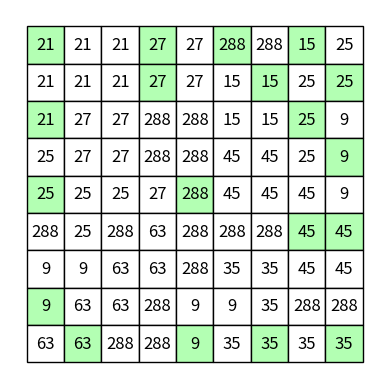

This figure's Python source:
import matplotlib.pyplot as plt
import matplotlib.patches as patches
from matplotlib.patches import Arc
from matplotlib.patches import ConnectionPatch
from mpl_toolkits.axes_grid1.inset_locator import inset_axes
from collections import deque
import numpy as np
import copy

#0 means no number in cell
numbers = [
	[0,0,21,0,0,0,0,0,0],
	[21,0,0,0,27,0,0,25,0], 
	[0,27,0,0,0,15,0,0,9],
	[0,0,0,0,0,0,0,0,0],
	[25,0,0,27,0,45,0,0,9],
	[0,0,0,0,0,0,0,0,0],
	[9,0,0,63,0,0,0,45,0],
	[0,63,0,0,9,0,0,0,288],
	[0,0,0,0,0,0,35,0,0]
]

#1 means green, 0 means white
colors = [
	[1,0,0,1,0,1,0,1,0],
	[0,0,0,1,0,0,1,0,1],
	[1,0,0,0,0,0,0,1,0],
	[0,0,0,0,0,0,0,0,1],
	[1,0,0,0,1,0,0,0,0],
	[0,0,0,0,0,0,0,1,1],
	[0,0,0,0,0,0,0,0,0],
	[1,0,0,0,0,0,0,0,0],
	[0,1,0,0,1,0,1,0,1]
]

#tl means topleft, br means bottom right, tr means top right, bl means bottom left, na means none
curves = [
	["na","na","na","na","na","na","na","na","na"],
	["na","na","na","na","na","na","na","na","na"],
	["na","na","na","na","na","na","na","na","na"],
	["na","na","na","na","na","na","na","na","na"],
	["na","na","na","na","na","na","na","na","na"],
	["na","na","na","na","na","na","na","na","na"],
	["na","na","na","na","na","na","na","na","na"],
	["na","na","na","na","na","na","na","na","na"],
	["na","na","na","na","na","na","na","na","na"]
]


#4x4 example
# numbers = [[3,0,9,0],
# 		   [0,0,0,6],
# 		   [8,0,0,0],
# 		   [0,6,0,24]]

# colors = [[0,1,0,1],
# 		  [0,0,0,0],
# 		  [0,1,0,1],
# 		  [0,0,0,0]]

# curves = [["na","na","na","na"],
# 		  ["na","na","na","na"],
# 		  ["na","na","na","na"],
# 		  ["na","na","na","na"]]


green = (0.7,1,0.7)
white = (1,1,1)
smallPieceArea = (4-np.pi)/4
largePieceArea = np.pi/4
archOptions = ["bl_tr","br_tl"]

class board(object):
	def __init__(self,numbers,colors,curves):
		self.board = []
		self.board_dim = len(numbers)
		self.allPathRecords = []
		for i in range(self.board_dim):
			temp = []
			for j in range(self.board_dim):
				color = green if colors[i][j] == 1 else white
				num = None if numbers[i][j] == 0 else numbers[i][j]
				curve = curves[i][j]
				temp.append({"curve":curve, "color": color, "number":num})
			self.board.append(temp)

	def updateCurve(self,i,j,newCurve):
		self.board[i][j]['curve'] = newCurve

	def getCellNumber(self,i,j):
		return self.board[i][j]['number']

	def getCellColor(self,i,j):
		return self.board[i][j]['color']


	def BuildPaths(self,currentCell,currentPath):
		newPaths = []
		directions = []
		if currentCell["arch"] == "br_tl":
			if "tl" in currentCell['openPoints']:
				directions = [(0,-1),(-1,0),(-1,-1)]
			elif "br" in currentCell['openPoints']:
				directions = [(0,1),(1,0),(1,1)]
			directionsArchMap = {
				(0,-1) : {"arch": "bl_tr", "openPoint": "bl"}, 
				(0,1)  : {"arch": "bl_tr", "openPoint": "tr"}, 
				(-1,0) : {"arch": "bl_tr", "openPoint": "tr"}, 
				(1,0)  : {"arch": "bl_tr", "openPoint": "bl"}, 
				(-1,-1): {"arch": "br_tl", "openPoint": "tl"}, 
				(1,1)  : {"arch": "br_tl", "openPoint": "br"}
			}
		elif currentCell["arch"] == "bl_tr":
			if "bl" in currentCell['openPoints']:
				directions = [(0,-1),(1,0),(1,-1)]
			elif "tr" in currentCell['openPoints']:
				directions = [(0,1),(-1,0),(-1,1)]
			directionsArchMap = {
				(0,-1) : {"arch": "br_tl", "openPoint": "tl"}, 
				(0,1)  : {"arch": "br_tl", "openPoint": "br"}, 
				(-1,0) : {"arch": "br_tl", "openPoint": "tl"}, 
				(1,0)  : {"arch": "br_tl", "openPoint": "br"}, 
				(1,-1) : {"arch": "bl_tr", "openPoint": "bl"}, 
				(-1,1) : {"arch": "bl_tr", "openPoint": "tr"}
			}
			
		for currentOpenPoint in currentCell["openPoints"]:
			currentCell["openPoints"].pop() #Throw away currentOpenPoint since we are closing it now.
			for d in directions:
				new_row = currentCell["row"]+d[0]
				new_col = currentCell["col"]+d[1]

				if 0 <= new_row < self.board_dim and 0 <= new_col < self.board_dim and self.getCellColor(currentCell["row"]+d[0],currentCell["col"]+d[1]) != green:
					copyPath = copy.deepcopy(currentPath)
					visited = {(c["row"],c["col"]) for c in copyPath}
					copyPath.append(currentCell) 
					newOpenPoints = []
					newOpenPoints.append(directionsArchMap[d]["openPoint"])
					newCell = {"row":  currentCell["row"]+d[0], "col": currentCell["col"]+d[1], "arch": directionsArchMap[d]["arch"], "openPoints": newOpenPoints}
					if (new_row,new_col) not in visited: 
						copyPath.append({"row": currentCell["row"]+d[0], "col": currentCell["col"]+d[1], "arch": directionsArchMap[d]["arch"], "openPoints": newOpenPoints})
						newPaths.append(copyPath)
		return newPaths

	def Search(self,source,targetArea):
		source_row, source_col = source[0],source[1]
		source_number = self.getCellNumber(source_row,source_col)
		paths = deque()

		# if source_row == 0:
		# 	paths.append(deque([{"row": source_row, "col": source_col, "arch": "bl_tr", "openPoints": ["bl"]}]))
		# 	paths.append(deque([{"row": source_row, "col": source_col, "arch": "br_tl", "openPoints": ["br"]}]))
		# if source_col == 0:
		# 	paths.append(deque([{"row": source_row, "col": source_col, "arch": "bl_tr", "openPoints": ["tr"]}]))
		# 	paths.append(deque([{"row": source_row, "col": source_col, "arch": "br_tl", "openPoints": ["br"]}]))
		# if source_row == self.board_dim-1:
		# 	paths.append(deque([{"row": source_row, "col": source_col, "arch": "bl_tr", "openPoints": ["tr"]}]))
		# 	paths.append(deque([{"row": source_row, "col": source_col, "arch": "br_tl", "openPoints": ["tl"]}]))
		# if source_col == self.board_dim-1:
		# 	paths.append(deque([{"row": source_row, "col": source_col, "arch": "bl_tr", "openPoints": ["bl"]}]))
		# 	paths.append(deque([{"row": source_row, "col": source_col, "arch": "br_tl", "openPoints": ["tl"]}]))
		# else:
		# 	paths.append(deque([{"row": source_row, "col": source_col, "arch": "bl_tr", "openPoints": ["bl","tr"]}]))
		# 	#paths.append(deque([{"row": source_row, "col": source_col, "arch": "br_tl", "openPoints": ["br","tl"]}]))

		
		paths.append(deque([{"row": source_row, "col": source_col-1, "arch": "br_tl", "openPoints": ["tl"]}]))

		
		maxLen = 240
		maxPathLen = targetArea+1
		i=0
		while paths and i < maxLen:
			i+=1
			currentPath = paths.pop()
			self.allPathRecords.append(copy.deepcopy(currentPath))
			print("\nEXPLORING PATH:  ", currentPath)
			while currentPath:
				currentCell = currentPath.pop()
				if currentCell["openPoints"]:
					print("\tEXPLORING CELL:  ", currentCell)
					print("\t\tFOUND NEW PATHS:  ")
					newPaths = self.BuildPaths(currentCell,currentPath)
					for p in newPaths:
						if len(p)<=maxPathLen:
							print("\t\t\t",p)
							paths.append(p)


		print("\nALL PATH RECORDS")
		for p in self.allPathRecords:
			print("\n",p)




'''
Note: our board is stored row,col but visual draws on the x,y plane. We use j as x and i as y to flip to x,y interpretation for drawing purposes.
'''
def visual(arr,num_rows,num_cols,cell_size=16,cell_color='white',edge_color='black',animate=False):
	ax = plt.gca()
	archs = []
	if animate:
		mngr = plt.get_current_fig_manager()
		mngr.window.geometry('600x600+10+10')
	for i in range(num_rows):
		for j in range(num_cols):
			rect = plt.Rectangle([i*cell_size, j*cell_size], cell_size, cell_size, facecolor=arr[j][i]['color'], edgecolor=edge_color)
			ax.add_patch(rect)
			plt.text(i*cell_size+cell_size/2,j*cell_size+cell_size/2, arr[j][i]['number'],fontsize="12",weight=500,ha="center",va="center")
			if arr[i][j]["curve"] == "bl_tr":
				ax.add_patch(ConnectionPatch((j*cell_size, i*cell_size+cell_size),(j*cell_size+cell_size, i*cell_size),"data",color="red",zorder=2,lw=2))
			elif arr[i][j]["curve"] == "br_tl":
				ax.add_patch(ConnectionPatch((j*cell_size, i*cell_size),(j*cell_size+cell_size, i*cell_size+cell_size),"data",color="red",zorder=2,lw=2))
	ax.axis('off')
	ax.autoscale_view()
	ax.invert_yaxis()
	ax.set_aspect('equal', 'box')
	ax.xaxis.set_major_locator(plt.NullLocator())
	ax.yaxis.set_major_locator(plt.NullLocator())
	if animate:
		plt.show(block=False)
		plt.pause(0.5)
		plt.clf()
	else:
		plt.show()


# b = board(numbers,colors,curves)
# b.Search((8,6),7)


# possibleCurves = b.allPathRecords
# print(possibleCurves)
# print("Number of explored paths: ", len(possibleCurves))

# for p in possibleCurves:
# 	print("\n",p)
# 	newBoard = board(numbers,colors,curves)
# 	for c in p:
# 		newBoard.updateCurve(c["row"],c["col"],c["arch"])
# 	visual(newBoard.board, num_rows=newBoard.board_dim, num_cols=newBoard.board_dim,animate=True)


finalNumbers = [
	[21,21,21,27,27,288,288,15,25],
	[21,21,21,27,27,15,15,25,25], 
	[21,27,27,288,288,15,15,25,9],
	[25,27,27,288,288,45,45,25,9],
	[25,25,25,27,288,45,45,45,9],
	[288,25,288,63,288,288,288,45,45],
	[9,9,63,63,288,35,35,45,45],
	[9,63,63,288,9,9,35,288,288],
	[63,63,288,288,9,35,35,35,35]
]

colors = [
	[1,0,0,1,0,1,0,1,0],
	[0,0,0,1,0,0,1,0,1],
	[1,0,0,0,0,0,0,1,0],
	[0,0,0,0,0,0,0,0,1],
	[1,0,0,0,1,0,0,0,0],
	[0,0,0,0,0,0,0,1,1],
	[0,0,0,0,0,0,0,0,0],
	[1,0,0,0,0,0,0,0,0],
	[0,1,0,0,1,0,1,0,1]
]

#tl means topleft, br means bottom right, tr means top right, bl means bottom left, na means none
finalCurves = [
	["na","na","na","na","na","na","na","na","na"],
	["na","na","na","na","na","na","na","na","na"],
	["na","na","na","na","na","na","na","na","na"],
	["na","na","na","na","na","na","na","na","na"],
	["na","na","na","na","na","na","na","na","na"],
	["na","na","na","na","na","na","na","na","na"],
	["na","na","na","na","na","na","na","na","na"],
	["na","na","na","na","na","na","na","na","na"],
	["na","na","na","na","na","na","na","na","na"]
]

# finalNumbers = [
# 	[3,9,9,6],
# 	[8,8,9,6],
#     [8,8,24,24],
#     [6,6,24,24]
# ]

# colors = [[0,1,0,1],
# 		  [0,0,0,0],
# 		  [0,1,0,1],
# 		  [0,0,0,0]]

# finalCurves = [["na","na","na","na"],
# 		  ["na","na","na","na"],
# 		  ["na","na","na","na"],
# 		  ["na","na","na","na"]]

rowSums = []
colSums = []
rowSquares = 0
colSquares = 0
for row in finalNumbers:
	rowSums.append(sum(row))

for i in range(len(finalNumbers)):
	col = []
	for row in finalNumbers:
		col.append(row[i])
	colSums.append(sum(col))
for i in rowSums:
	rowSquares += i**2
for i in colSums:
	colSquares += i**2

print("ROW SUMS: ", rowSums)
print("COL SUMS: ", colSums)
print("ROW SUM OF SQUARES: ", rowSquares)
print("COL SUM OF SQUARES: ", colSquares)
print("FINAL ANSWER: ", rowSquares+colSquares)



finalBoard = board(finalNumbers,colors,finalCurves)
visual(finalBoard.board, num_rows=finalBoard.board_dim, num_cols=finalBoard.board_dim,animate=False)
